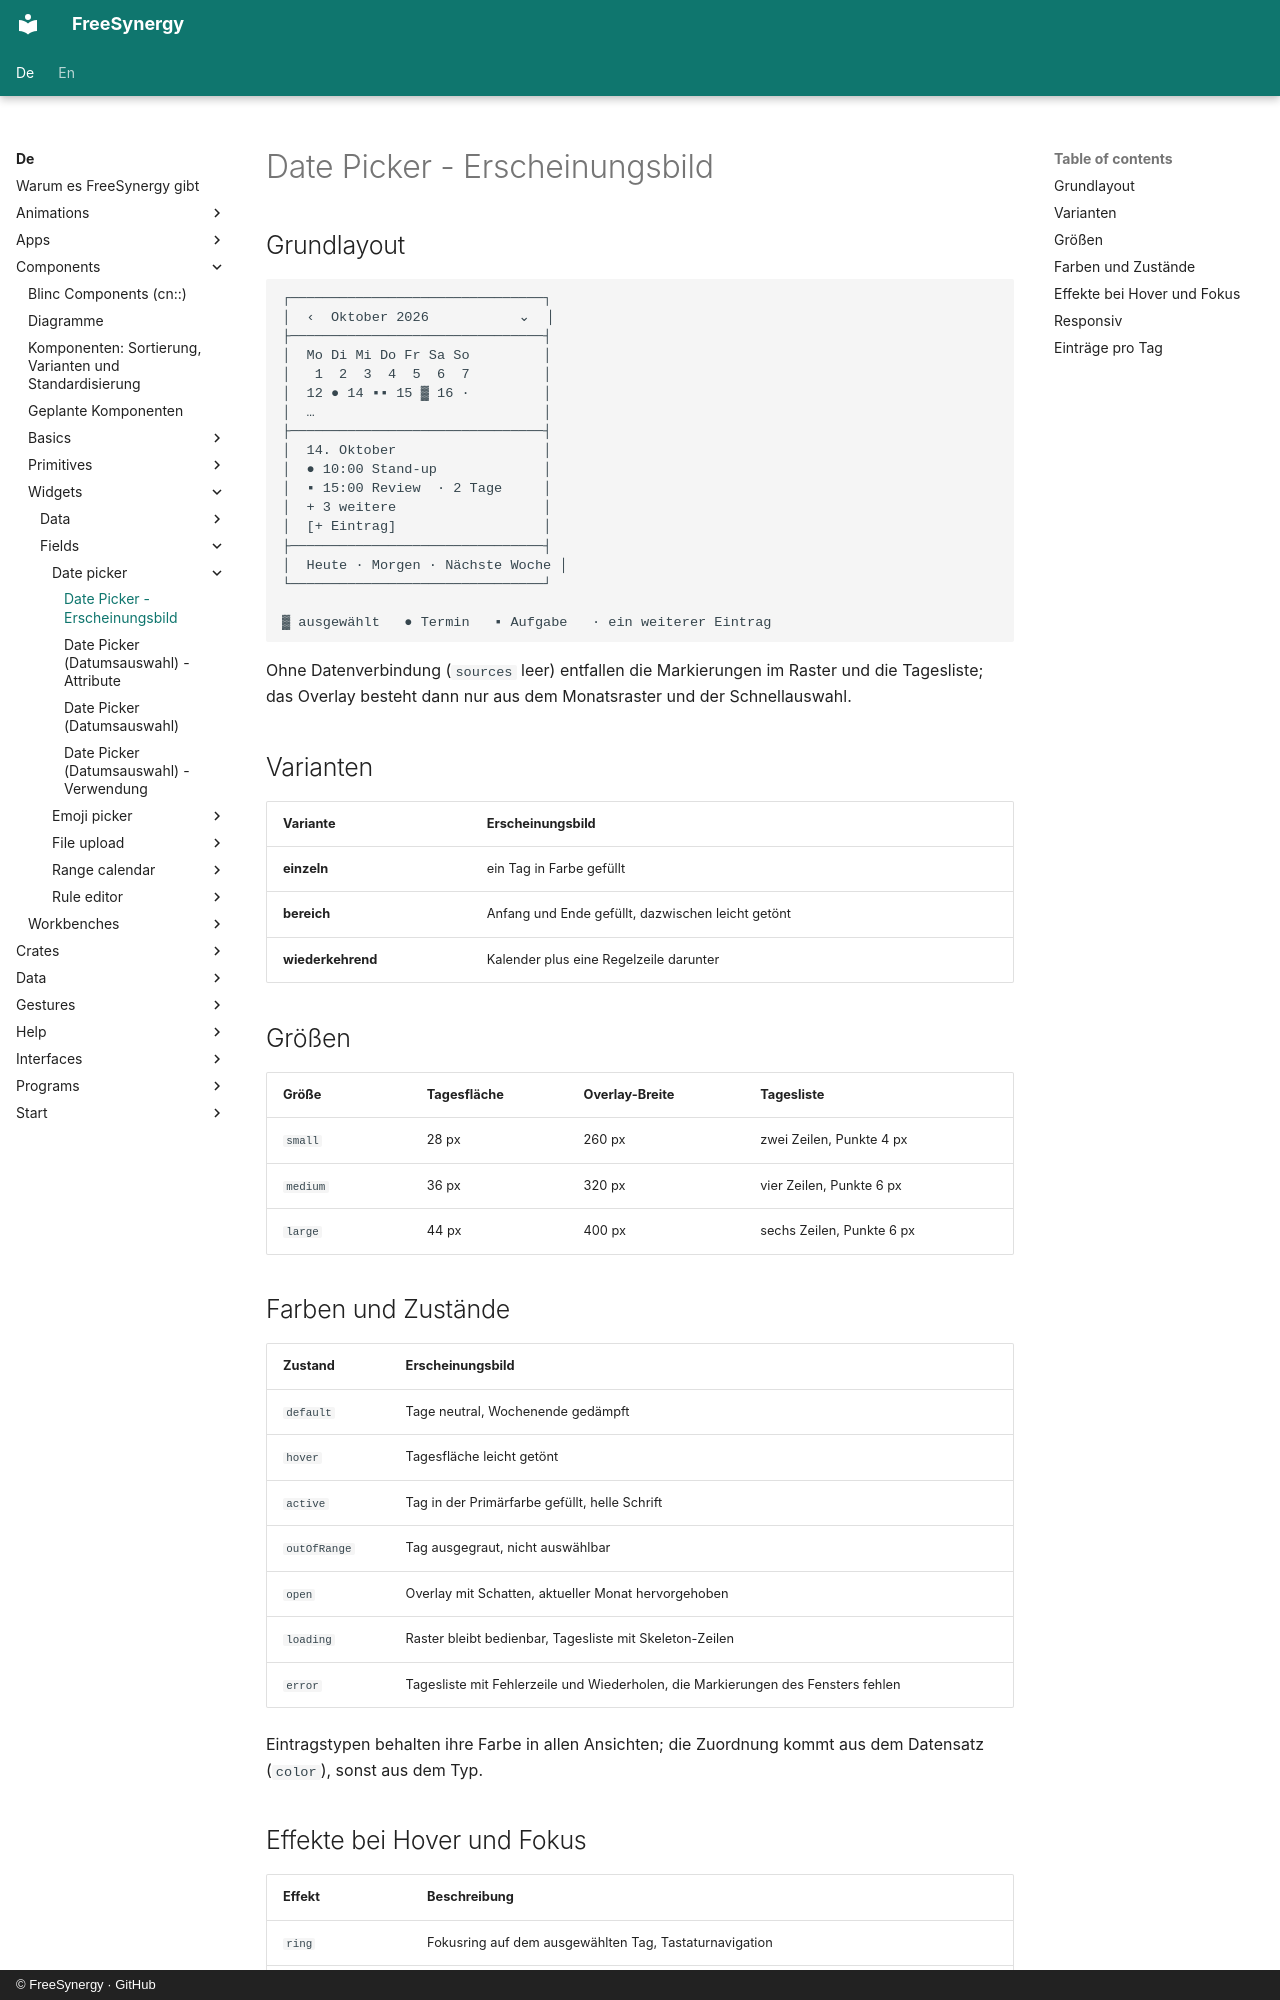

repository: FreeSynergy/fs-documentation · page: de/components/widgets/fields/date-picker/appearance/index.html · generator: mkdocs · copyright: © FreeSynergy · GitHub

# Date Picker - Erscheinungsbild

## Grundlayout

```
┌───────────────────────────────┐
│  ‹  Oktober 2026           ⌄  │
├───────────────────────────────┤
│  Mo Di Mi Do Fr Sa So         │
│   1  2  3  4  5  6  7         │
│  12 ● 14 ▪▪ 15 ▓ 16 ·         │
│  …                            │
├───────────────────────────────┤
│  14. Oktober                  │
│  ● 10:00 Stand-up             │
│  ▪ 15:00 Review  · 2 Tage     │
│  + 3 weitere                  │
│  [+ Eintrag]                  │
├───────────────────────────────┤
│  Heute · Morgen · Nächste Woche │
└───────────────────────────────┘

▓ ausgewählt   ● Termin   ▪ Aufgabe   · ein weiterer Eintrag
```

Ohne Datenverbindung (`sources` leer) entfallen die Markierungen im Raster und die Tagesliste;
das Overlay besteht dann nur aus dem Monatsraster und der Schnellauswahl.

## Varianten

| Variante | Erscheinungsbild |
|----------|------------------|
| **einzeln** | ein Tag in Farbe gefüllt |
| **bereich** | Anfang und Ende gefüllt, dazwischen leicht getönt |
| **wiederkehrend** | Kalender plus eine Regelzeile darunter |

## Größen

| Größe | Tagesfläche | Overlay-Breite | Tagesliste |
|-------|-------------|----------------|------------|
| `small` | 28 px | 260 px | zwei Zeilen, Punkte 4 px |
| `medium` | 36 px | 320 px | vier Zeilen, Punkte 6 px |
| `large` | 44 px | 400 px | sechs Zeilen, Punkte 6 px |

## Farben und Zustände

| Zustand | Erscheinungsbild |
|---------|------------------|
| `default` | Tage neutral, Wochenende gedämpft |
| `hover` | Tagesfläche leicht getönt |
| `active` | Tag in der Primärfarbe gefüllt, helle Schrift |
| `outOfRange` | Tag ausgegraut, nicht auswählbar |
| `open` | Overlay mit Schatten, aktueller Monat hervorgehoben |
| `loading` | Raster bleibt bedienbar, Tagesliste mit Skeleton-Zeilen |
| `error` | Tagesliste mit Fehlerzeile und Wiederholen, die Markierungen des Fensters fehlen |

Eintragstypen behalten ihre Farbe in allen Ansichten; die Zuordnung kommt aus
dem Datensatz (`color`), sonst aus dem Typ.
